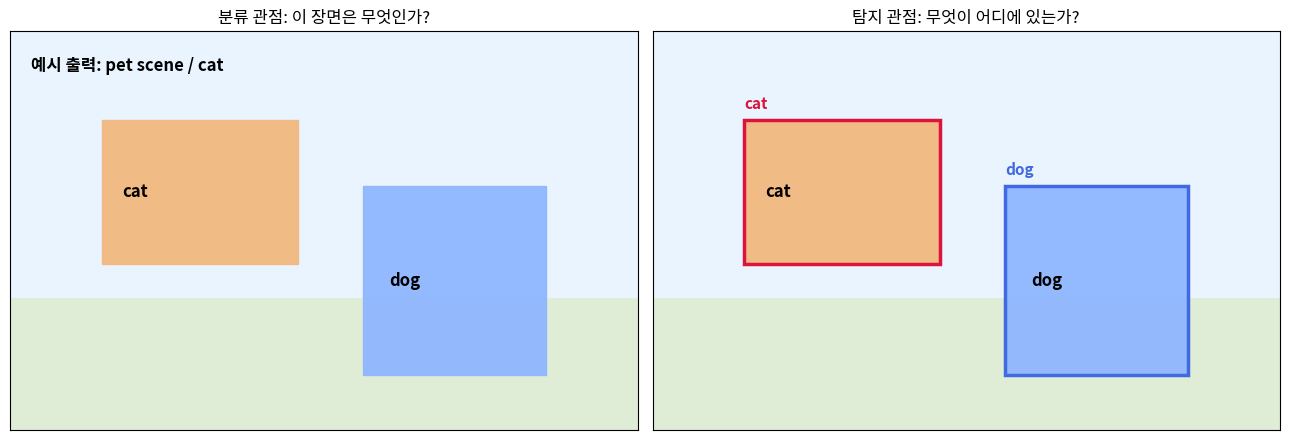

This chart was generated by the following Python code:
from pprint import pprint

import matplotlib.font_manager as fm
import matplotlib.pyplot as plt
from matplotlib.patches import Rectangle

available_fonts = {f.name for f in fm.fontManager.ttflist}
for font_name in ['Malgun Gothic', 'AppleGothic', 'NanumGothic']:
    if font_name in available_fonts:
        plt.rcParams['font.family'] = font_name
        break

plt.rcParams['figure.figsize'] = (7, 5)
plt.rcParams['axes.unicode_minus'] = False


classification_label = {
    'image_id': 'sample_001',
    'label': 'cat'
}

detection_label = {
    'image_id': 'sample_001',
    'objects': [
        {'class': 'cat', 'bbox_xywh': [40, 30, 80, 70]},
        {'class': 'dog', 'bbox_xywh': [135, 80, 70, 90]}
    ]
}

print('[분류 라벨 예시]')
pprint(classification_label)

print('\n[탐지 라벨 예시]')
pprint(detection_label)


def draw_scene(ax, boxes=None, title=''):
    ax.set_xlim(0, 240)
    ax.set_ylim(180, 0)
    ax.set_facecolor('#f7f7f7')
    ax.set_xticks([])
    ax.set_yticks([])
    ax.set_title(title)

    # 간단한 배경 요소
    ax.add_patch(Rectangle((0, 120), 240, 60, color='#ddebd3', alpha=0.9))
    ax.add_patch(Rectangle((0, 0), 240, 120, color='#eaf4ff', alpha=1.0))

    cat_box = (35, 40, 75, 65)
    dog_box = (135, 70, 70, 85)

    ax.add_patch(Rectangle((cat_box[0], cat_box[1]), cat_box[2], cat_box[3], color='#f2b880', alpha=0.95))
    ax.text(cat_box[0] + 8, cat_box[1] + 35, 'cat', fontsize=12, weight='bold')

    ax.add_patch(Rectangle((dog_box[0], dog_box[1]), dog_box[2], dog_box[3], color='#8fb7ff', alpha=0.95))
    ax.text(dog_box[0] + 10, dog_box[1] + 45, 'dog', fontsize=12, weight='bold')

    if boxes:
        for x, y, w, h, label, color in boxes:
            ax.add_patch(Rectangle((x, y), w, h, fill=False, edgecolor=color, linewidth=2.5))
            ax.text(x, max(12, y - 5), label, color=color, fontsize=11, weight='bold')


fig, axes = plt.subplots(1, 2, figsize=(13, 4.5))
draw_scene(axes[0], title='분류 관점: 이 장면은 무엇인가?')
axes[0].text(8, 18, '예시 출력: pet scene / cat', fontsize=12, weight='bold', color='black')

draw_scene(
    axes[1],
    boxes=[
        (35, 40, 75, 65, 'cat', 'crimson'),
        (135, 70, 70, 85, 'dog', 'royalblue')
    ],
    title='탐지 관점: 무엇이 어디에 있는가?'
)

plt.tight_layout()
plt.show()


def sliding_window_count(image_size, window_size, stride):
    width, height = image_size
    win_w, win_h = window_size
    count_x = ((width - win_w) // stride) + 1
    count_y = ((height - win_h) // stride) + 1
    return count_x * count_y


image_size = (256, 256)
window_sizes = [(32, 32), (64, 64), (128, 128)]
stride = 16

for ws in window_sizes:
    num_windows = sliding_window_count(image_size, ws, stride)
    print(f'window={ws}, stride={stride} -> 후보 개수: {num_windows}')


def xywh_to_xyxy(box):
    x, y, w, h = box
    return (x, y, x + w, y + h)


def compute_iou_xyxy(box_a, box_b):
    ax1, ay1, ax2, ay2 = box_a
    bx1, by1, bx2, by2 = box_b

    inter_x1 = max(ax1, bx1)
    inter_y1 = max(ay1, by1)
    inter_x2 = min(ax2, bx2)
    inter_y2 = min(ay2, by2)

    inter_w = max(0, inter_x2 - inter_x1)
    inter_h = max(0, inter_y2 - inter_y1)
    inter_area = inter_w * inter_h

    area_a = max(0, ax2 - ax1) * max(0, ay2 - ay1)
    area_b = max(0, bx2 - bx1) * max(0, by2 - by1)
    union_area = area_a + area_b - inter_area

    return inter_area / union_area if union_area > 0 else 0.0


gt_box_xywh = (40, 30, 80, 70)
pred_good_xywh = (45, 35, 78, 68)
pred_bad_xywh = (110, 40, 70, 60)

gt_xyxy = xywh_to_xyxy(gt_box_xywh)
good_xyxy = xywh_to_xyxy(pred_good_xywh)
bad_xyxy = xywh_to_xyxy(pred_bad_xywh)

print('정답 박스:', gt_xyxy)
print('잘 맞춘 예측 IoU:', round(compute_iou_xyxy(gt_xyxy, good_xyxy), 3))
print('엇나간 예측 IoU:', round(compute_iou_xyxy(gt_xyxy, bad_xyxy), 3))


comparison_rows = [
    ('문제 정의', '이미지가 무엇인가?', '무엇이 어디에 있는가?'),
    ('출력 개수', '보통 이미지당 1개', '이미지당 여러 개 가능'),
    ('라벨 형식', '클래스 하나', '클래스 + 박스 좌표'),
    ('평가 핵심', '정확도', '정확도 + 위치 일치도'),
    ('대표 질문', 'cat 인가?', 'cat 이 어디 있는가?')
]

header = f"{'항목':<12} | {'분류':<22} | {'탐지':<26}"
print(header)
print('-' * len(header))
for row in comparison_rows:
    print(f'{row[0]:<12} | {row[1]:<22} | {row[2]:<26}')
